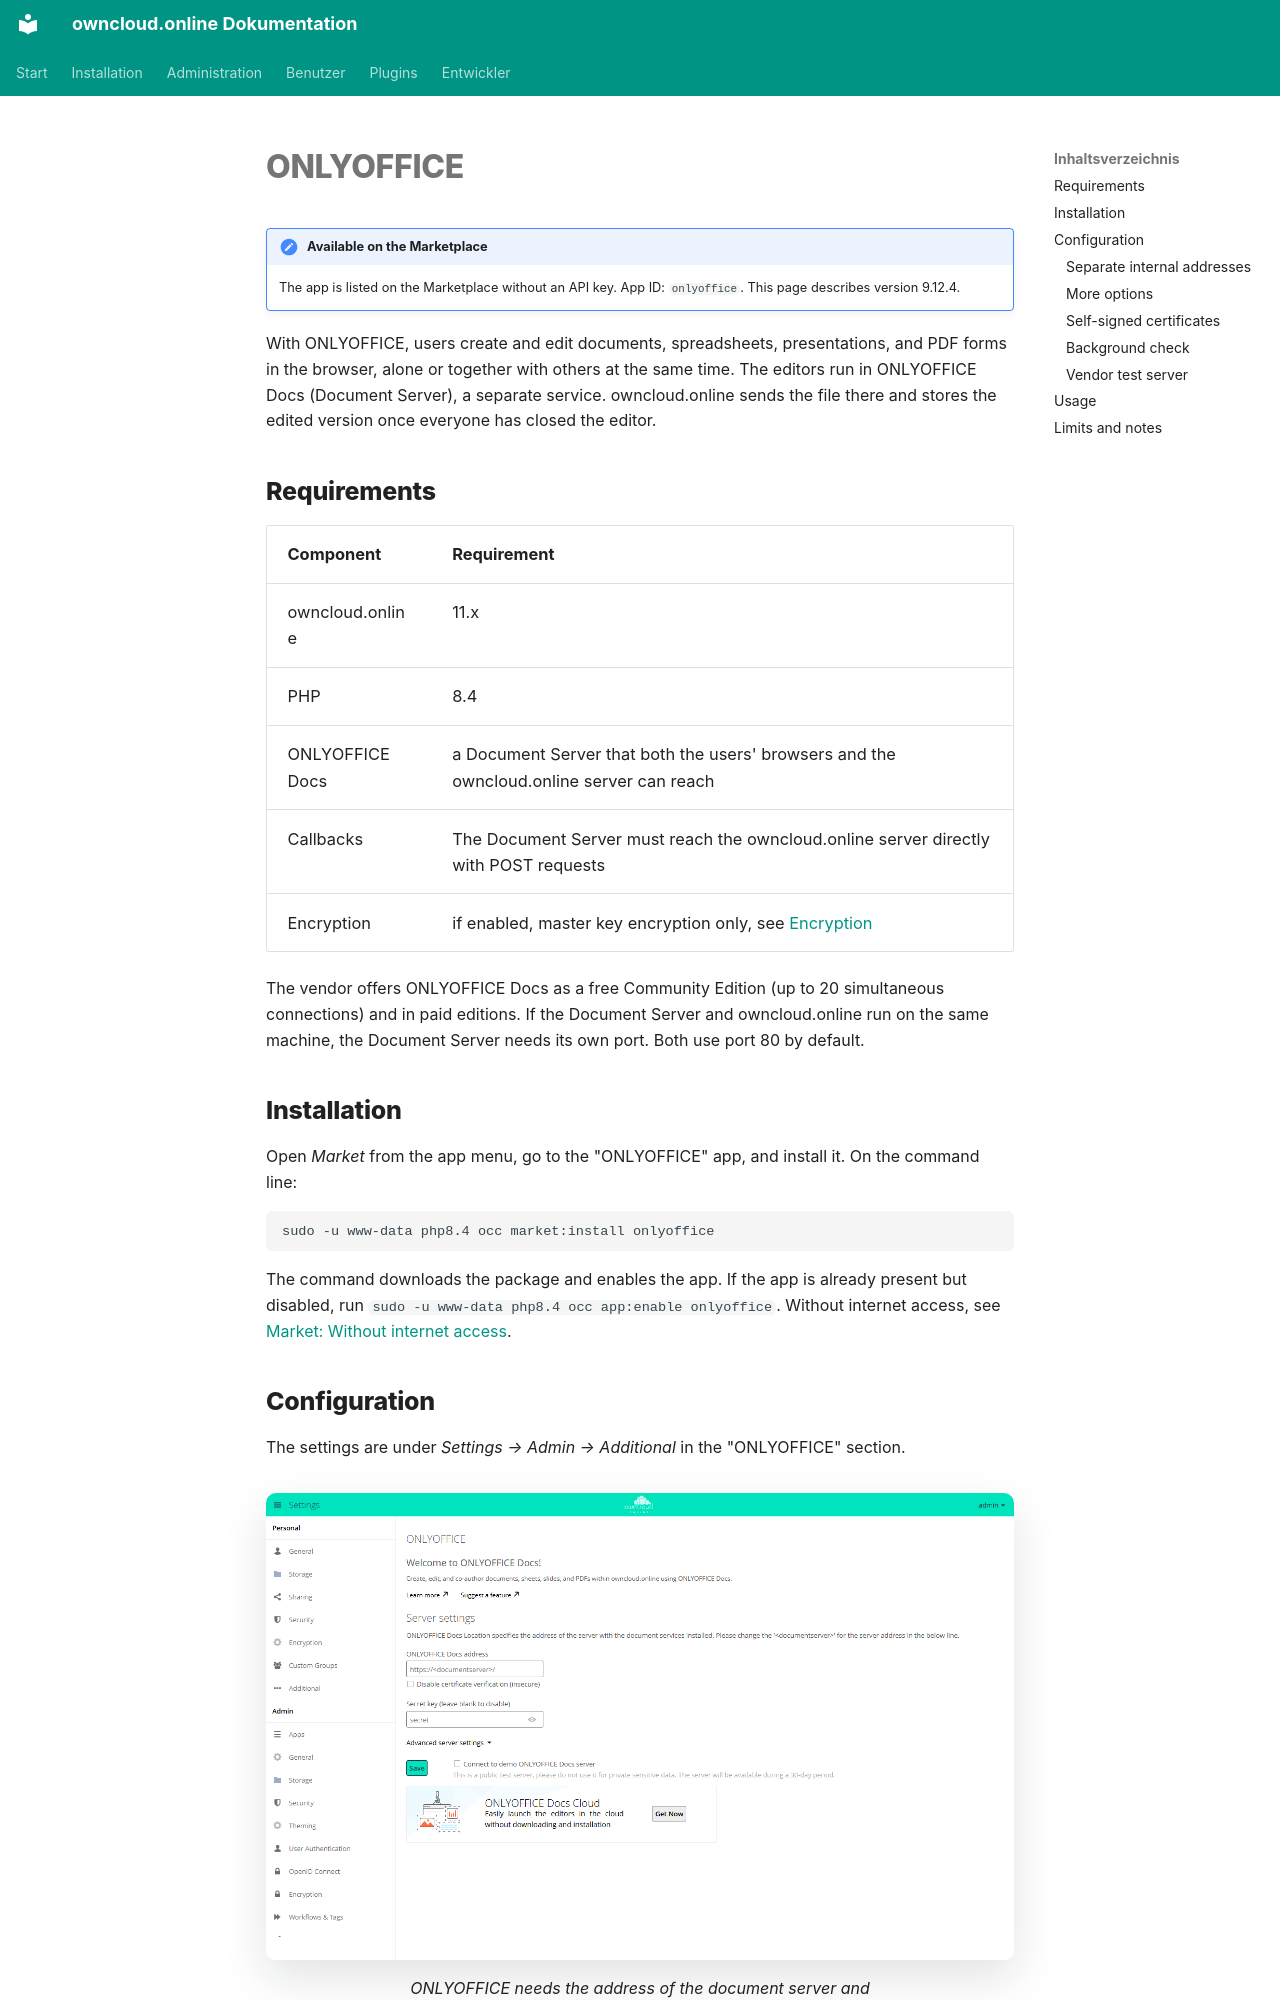

repository: BWTECH-github/owncloud.online · page: plugins/apps/onlyoffice.en/index.html · generator: mkdocs

# ONLYOFFICE

!!! note "Available on the Marketplace"
    The app is listed on the Marketplace without an API key. App ID: `onlyoffice`. This page describes version 9.12.4.

With ONLYOFFICE, users create and edit documents, spreadsheets, presentations, and PDF
forms in the browser, alone or together with others at the same time. The editors run in
ONLYOFFICE Docs (Document Server), a separate service. owncloud.online sends the file
there and stores the edited version once everyone has closed the editor.

## Requirements

| Component | Requirement |
| --- | --- |
| owncloud.online | 11.x |
| PHP | 8.4 |
| ONLYOFFICE Docs | a Document Server that both the users' browsers and the owncloud.online server can reach |
| Callbacks | The Document Server must reach the owncloud.online server directly with POST requests |
| Encryption | if enabled, master key encryption only, see [Encryption](../../administration/encryption.en.md) |

The vendor offers ONLYOFFICE Docs as a free Community Edition (up to 20 simultaneous
connections) and in paid editions. If the Document Server and owncloud.online run on the
same machine, the Document Server needs its own port. Both use port 80 by default.

## Installation

Open *Market* from the app menu, go to the "ONLYOFFICE" app, and install it. On the
command line:

```bash
sudo -u www-data php8.4 occ market:install onlyoffice
```

The command downloads the package and enables the app. If the app is already present but
disabled, run `sudo -u www-data php8.4 occ app:enable onlyoffice`. Without internet
access, see [Market: Without internet access](market.en.md#ohne-internetzugang).
